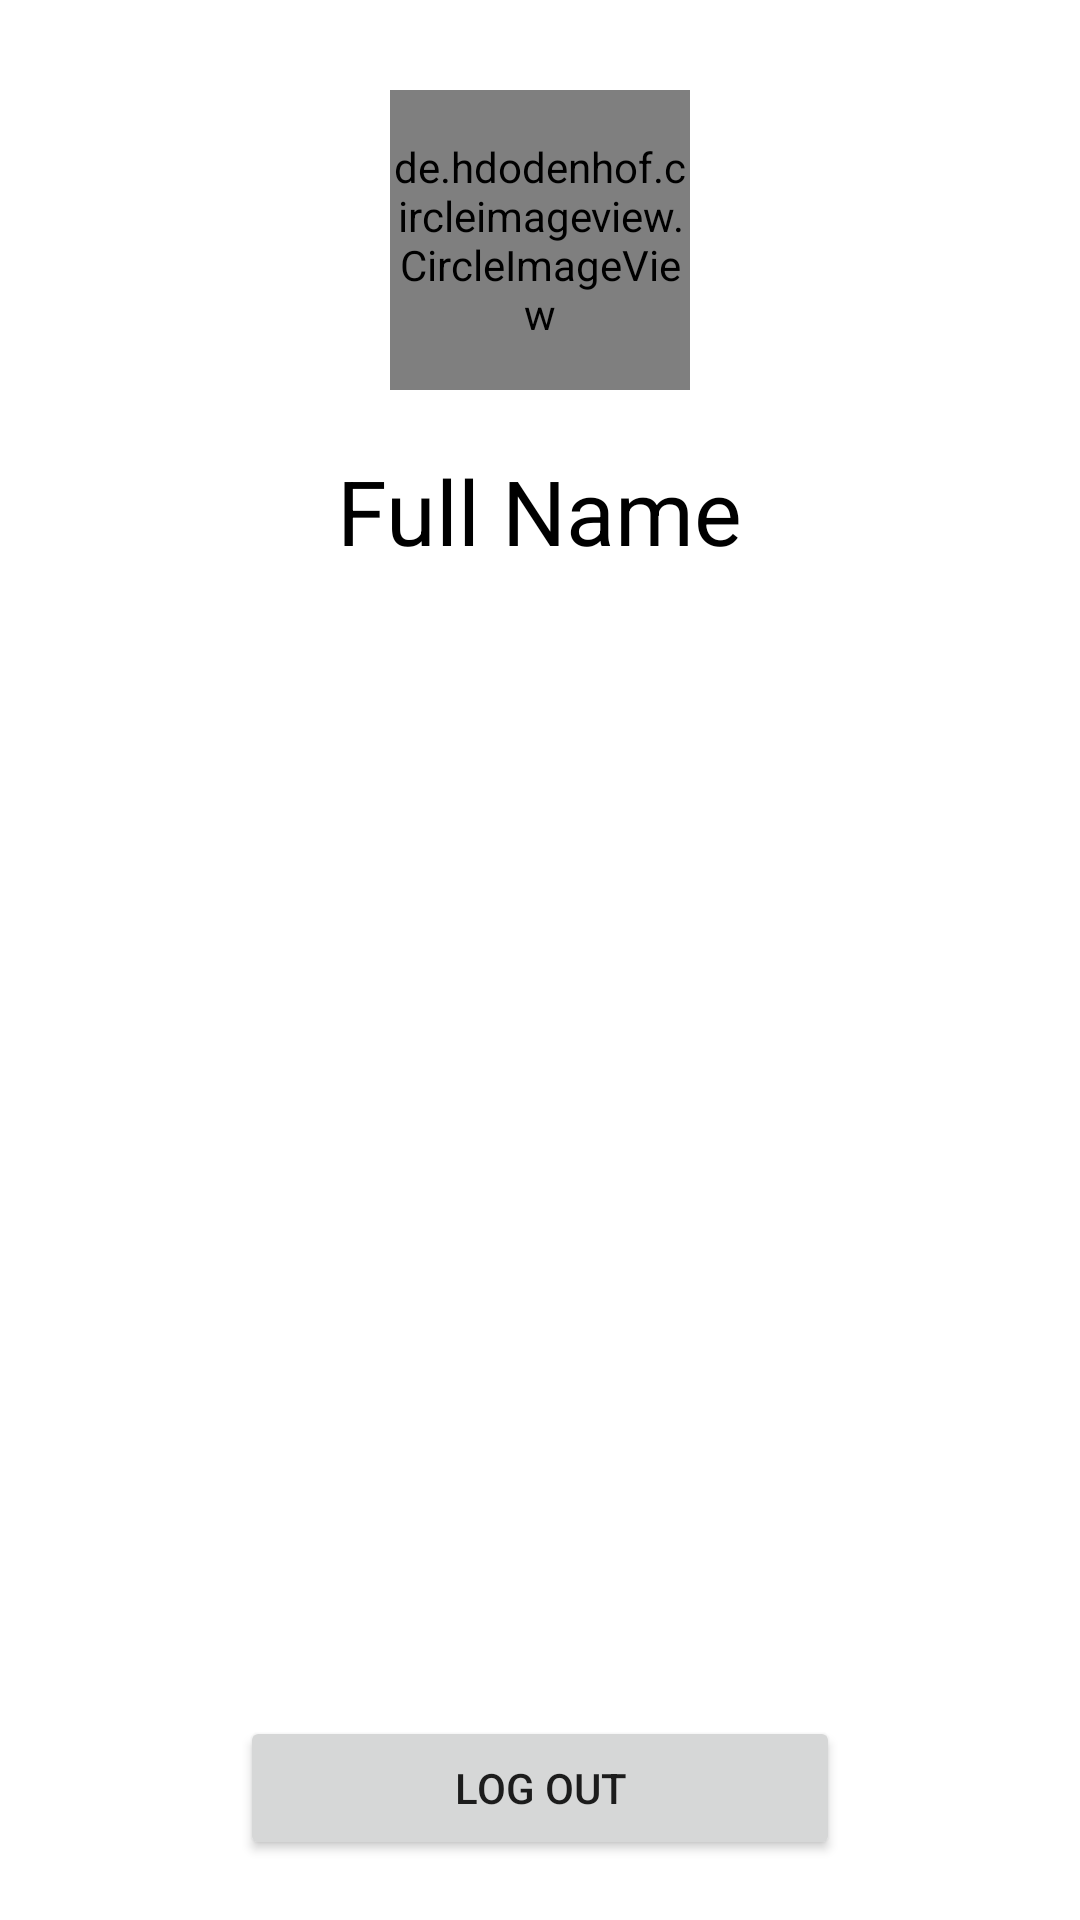

Layout XML and referenced resources for this Android screen:
<!-- AndroidManifest.xml: application theme Theme.NguyenSyQuangAnh_BTL -->
<!-- res/layout/activity_profile.xml -->
<?xml version="1.0" encoding="utf-8"?>
<androidx.constraintlayout.widget.ConstraintLayout xmlns:android="http://schemas.android.com/apk/res/android"
    xmlns:app="http://schemas.android.com/apk/res-auto"
    xmlns:tools="http://schemas.android.com/tools"
    android:layout_width="match_parent"
    android:layout_height="match_parent"
    tools:context=".ProfileActivity">

    <de.hdodenhof.circleimageview.CircleImageView
        android:id="@+id/ivAvtPro"
        android:layout_width="100dp"
        android:layout_height="100dp"
        android:layout_marginTop="30dp"
        app:layout_constraintEnd_toEndOf="parent"
        app:layout_constraintStart_toStartOf="parent"
        app:layout_constraintTop_toTopOf="parent" />

    <TextView
        android:id="@+id/tvFullName"
        android:layout_width="wrap_content"
        android:layout_height="wrap_content"
        android:layout_marginTop="20dp"
        android:text="Full Name"
        android:textColor="@color/black"
        android:textSize="30sp"
        app:layout_constraintEnd_toEndOf="parent"
        app:layout_constraintHorizontal_bias="0.5"
        app:layout_constraintStart_toStartOf="parent"
        app:layout_constraintTop_toBottomOf="@+id/ivAvtPro" />

    <Button
        android:id="@+id/btnLogOut"
        android:layout_width="200dp"
        android:layout_height="wrap_content"
        android:text="Log Out"
        app:layout_constraintBottom_toBottomOf="parent"
        app:layout_constraintEnd_toEndOf="parent"
        app:layout_constraintStart_toStartOf="parent"
        android:layout_marginBottom="20dp"/>

</androidx.constraintlayout.widget.ConstraintLayout>
<!-- resources referenced by this layout -->
<resources>
  <color name="black">#FF000000</color>
  <style name="Theme.NguyenSyQuangAnh_BTL" parent="Theme.MaterialComponents.DayNight.NoActionBar">
          
          <item name="colorPrimary">@color/purple_500</item>
  
          <item name="colorPrimaryVariant">@color/zalo_blue</item>
          <item name="colorOnPrimary">@color/white</item>
          
          <item name="colorSecondary">@color/teal_200</item>
          <item name="colorSecondaryVariant">@color/teal_700</item>
          <item name="colorOnSecondary">@color/black</item>
          
          <item name="android:statusBarColor" tools:targetApi="l">?attr/colorPrimaryVariant</item>
          
      </style>
  <color name="purple_500">#FF6200EE</color>
  <color name="zalo_blue">#2196F3</color>
  <color name="white">#FFFFFFFF</color>
  <color name="teal_200">#FF03DAC5</color>
  <color name="teal_700">#FF018786</color>
</resources>
